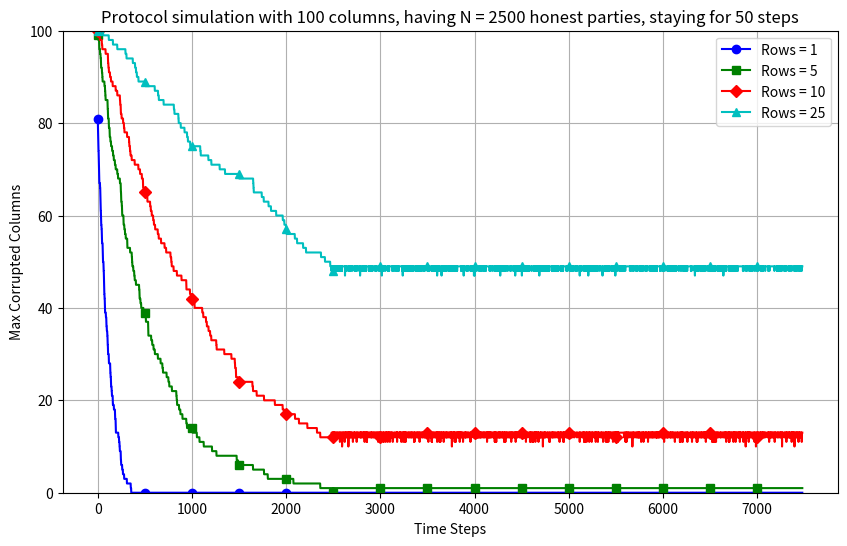

The script that saved this image:
from typing import List, NamedTuple, Dict, Tuple, Optional
import random
import matplotlib.pyplot as plt

class PartyGrid:
    def __init__(self, k1: int, k2: int, seed: Optional[int] = None):
        """A k1 x k2 grid where each cell contains a list of integers (= parties)."""
        self.k1 = k1
        self.k2 = k2
        self.grid = [[[] for _ in range(k2)] for _ in range(k1)]  # Grid of lists
        self.party_to_cell: Dict[int, Tuple[int, int]] = {}  # Maps party to cell coordinates
        self.rng = random.Random(seed)  # Initialize random generator with seed

    def add_party(self, party: int) -> bool:
        """Assigns a party to a random cell. Returns True if successful, False if the party already exists."""
        if party in self.party_to_cell:
            return False  # Party already exists in a cell
        row, col = self.rng.randint(0, self.k1 - 1), self.rng.randint(0, self.k2 - 1)
        self.grid[row][col].append(party)
        self.party_to_cell[party] = (row, col)
        return True

    def get_cell_of_party(self, party: int) -> Optional[Tuple[int, int]]:
        """Returns the coordinates of the cell containing the given party, or None if not found."""
        return self.party_to_cell.get(party)

    def get_parties_in_cell(self, row: int, col: int) -> List[int]:
        """Returns a list of parties in the specified cell."""
        if 0 <= row < self.k1 and 0 <= col < self.k2:
            return self.grid[row][col]
        return []  # Invalid cell coordinates

    def get_parties_in_row(self, row: int) -> List[int]:
        """Returns all parties in the specified row."""
        if 0 <= row < self.k1:
            return [party for cell in self.grid[row] for party in cell]
        return []  # Invalid row index

    def get_parties_in_column(self, col: int) -> List[int]:
        """Returns all parties in the specified column."""
        if 0 <= col < self.k2:
            return [party for row in self.grid for party in row[col]]
        return []  # Invalid column index

    def remove_party(self, party: int) -> bool:
        """Removes a party from its cell. Returns True if successful, False if the party was not found."""
        if party in self.party_to_cell:
            row, col = self.party_to_cell.pop(party)
            self.grid[row][col].remove(party)
            return True
        return False

    def get_corrupted_columns_for_row(self, row: int) -> int:
        """
        Returns the number of columns that are corrupted for a row.
        """

        corrupted_cols = [c for c in range(self.k2) if len(self.grid[row][c]) == 0]
        return len(corrupted_cols)

    def get_max_corrupted_columns(self) -> int:
        """
        Returns max_P # corrupted columns for P
        """
        return max((self.get_corrupted_columns_for_row(row) for row in range(self.k1)), default=0)

class ProtocolParameters(NamedTuple):
    k1: int
    k2: int
    delta_sub: int
    m: int

class JoinEvent(NamedTuple):
    party: int

class LeaveEvent(NamedTuple):
    party: int

Event = NamedTuple("Event", [
    ("type", str),
    ("data", JoinEvent or LeaveEvent)
])

def generate_schedule(n_init: int, n_warmup: int, churn: int, steps: int) -> List[List[Event]]:
    """
    Generates a join-leave schedule.

    We have some initial set of parties n_init.
    Then, a number of parties n_warmup joins.

    Afterwards, we assume that in every step
    churn parties leave and churn parties join.
    They leave according to a FIFO rule.

    In particular, in the long term, parties stay active
    for (n_init+n_warmup)/churn time steps.

    """

    schedule = []
    party_counter = 0
    active_parties = []

    # Initial join events
    init_events = [Event("join", JoinEvent(party_counter + i)) for i in range(n_init)]
    party_counter += n_init
    active_parties.extend(range(n_init))
    schedule.append(init_events)

    # Warmup joins
    for _ in range(n_warmup):
        # let a new party join in that time step
        step_event = [Event("join", JoinEvent(party_counter))]
        party_counter += 1
        schedule.append(step_event)

    # Subsequent time steps: churnD parties join and leave every step
    for _ in range(steps):
        step_events = []
        # churn parties join
        for _ in range(churn):
            step_events.append(Event("join", JoinEvent(party_counter)))
            active_parties.append(party_counter)
            party_counter += 1
        # churnD parties leave (FIFO rule)
        for _ in range(churn):
            if active_parties:
                step_events.append(Event("leave", LeaveEvent(active_parties.pop(0))))
        schedule.append(step_events)

    return schedule

def simulate_protocol_run(schedule: List[List[Event]], protocol_params: ProtocolParameters) -> List[int]:
    """
    Simulates the execution of the protocol based on the given schedule and protocol parameters.
    """
    assert len(schedule) > 0, "schedule length should be non-zero"

    # data structure we need
    grid = PartyGrid(protocol_params.k1, protocol_params.k2, seed=42)

    # initialization (time tau = 0)
    init_events = schedule[0]
    assert all(event.type == "join" for event in init_events), "All initial events must be join events"
    for event in init_events:
        grid.add_party(event.data.party)
    corruption_graph = [grid.get_max_corrupted_columns()]

    # times tau > 0, protocol run
    for events in schedule[1:]:
        # execute join and leave events
        for event in events:
            if event.type == "join":
                grid.add_party(event.data.party)
            elif event.type == "leave":
                grid.remove_party(event.data.party)
        corruption_graph.append(grid.get_max_corrupted_columns())

    return corruption_graph

if __name__ == "__main__":
    cols = 100
    n_total = 2500 # say 10000 nodes and 2500 are honest
    n_init = 20
    n_warmup = n_total - n_init
    steps = 5000
    churn = 50
    lifetime_per_party = n_total // churn

    # Range of row values to iterate over
    row_range = [1, 5, 10, 25]

    # Define different markers and colors for each plot
    markers = ['o', 's', 'D', '^', 'v', '<', '>', 'p', '*', 'h']
    colors = ['b', 'g', 'r', 'c', 'm', 'y', 'k', 'orange', 'purple', 'brown']

    plt.figure(figsize=(10, 6))

    for i, rows in enumerate(row_range):
        params = ProtocolParameters(k1=rows, k2=cols, delta_sub=1, m=100)
        schedule = generate_schedule(n_init=n_init, n_warmup=n_warmup, churn=churn, steps=steps)
        corruption_graph = simulate_protocol_run(schedule, params)

        # Plot each line with a unique marker and color
        plt.plot(corruption_graph, label=f'Rows = {rows}', marker=markers[i % len(markers)], color=colors[i % len(colors)], markevery=500)

    # Customize the plot
    plt.xlabel("Time Steps")
    plt.ylabel("Max Corrupted Columns")
    plt.title(f'Protocol simulation with {cols} columns, having N = {n_total} honest parties, staying for {lifetime_per_party} steps')
    plt.ylim(0, cols)
    plt.legend()
    plt.grid(True)

    # Show the plot
    plt.show()
